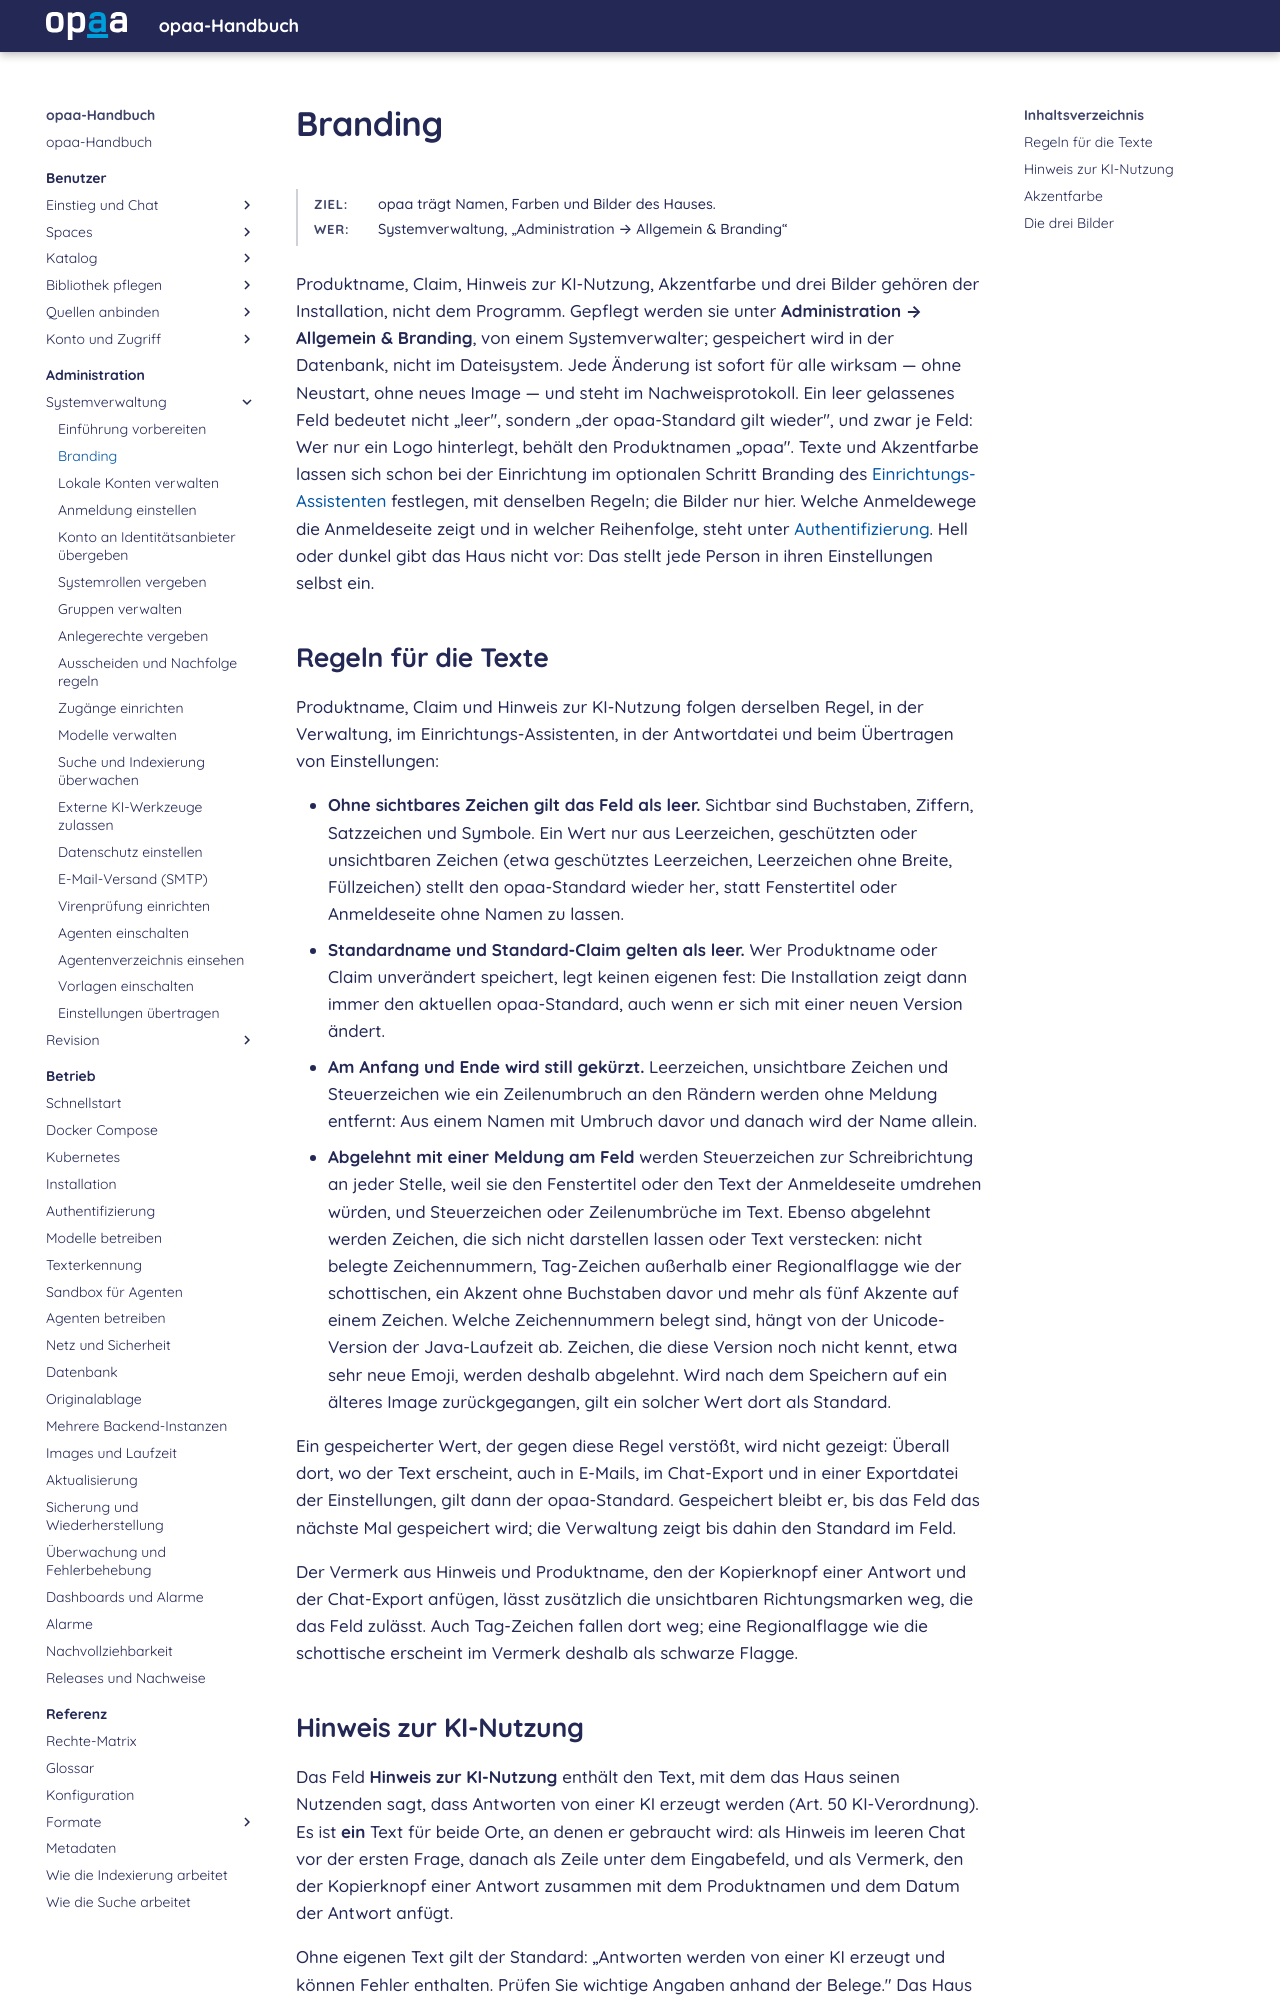

repository: criew/opaa · page: handbuch/administration/branding.html · generator: mkdocs

# Branding

**Ziel:** opaa trägt Namen, Farben und Bilder des Hauses.
{: .kopf }

**Wer:** Systemverwaltung, „Administration → Allgemein & Branding“
{: .kopf }

Produktname, Claim, Hinweis zur KI-Nutzung, Akzentfarbe und drei Bilder gehören
der Installation, nicht dem Programm. Gepflegt werden sie unter **Administration → Allgemein & Branding**, von
einem Systemverwalter; gespeichert wird in der Datenbank, nicht im Dateisystem. Jede Änderung ist
sofort für alle wirksam — ohne Neustart, ohne neues Image — und steht im Nachweisprotokoll. Ein leer
gelassenes Feld bedeutet nicht „leer", sondern „der opaa-Standard gilt wieder", und zwar je Feld:
Wer nur ein Logo hinterlegt, behält den Produktnamen „opaa". Texte und Akzentfarbe
lassen sich schon bei der Einrichtung im optionalen Schritt Branding des
[Einrichtungs-Assistenten](../betrieb/installation.md#einrichtungs-assistent-im-browser) festlegen, mit
denselben Regeln; die Bilder nur hier. Welche Anmeldewege die Anmeldeseite
zeigt und in welcher Reihenfolge, steht unter
[Authentifizierung](../betrieb/authentifizierung.md#anmeldewege-im-betriebsmodus-oidc). Hell oder
dunkel gibt das Haus nicht vor: Das stellt jede Person in ihren Einstellungen selbst ein.

## Regeln für die Texte

Produktname, Claim und Hinweis zur KI-Nutzung folgen derselben Regel, in der Verwaltung, im
Einrichtungs-Assistenten, in der Antwortdatei und beim Übertragen von Einstellungen:

- **Ohne sichtbares Zeichen gilt das Feld als leer.** Sichtbar sind Buchstaben, Ziffern,
  Satzzeichen und Symbole. Ein Wert nur aus Leerzeichen, geschützten oder unsichtbaren Zeichen
  (etwa geschütztes Leerzeichen, Leerzeichen ohne Breite, Füllzeichen) stellt den opaa-Standard
  wieder her, statt Fenstertitel oder Anmeldeseite ohne Namen zu lassen.
- **Standardname und Standard-Claim gelten als leer.** Wer Produktname oder Claim unverändert
  speichert, legt keinen eigenen fest:
  Die Installation zeigt dann immer den aktuellen opaa-Standard, auch wenn er sich mit einer neuen
  Version ändert.
- **Am Anfang und Ende wird still gekürzt.** Leerzeichen, unsichtbare Zeichen und Steuerzeichen wie
  ein Zeilenumbruch an den Rändern werden ohne Meldung entfernt: Aus einem Namen mit Umbruch davor
  und danach wird der Name allein.
- **Abgelehnt mit einer Meldung am Feld** werden Steuerzeichen zur Schreibrichtung an jeder Stelle,
  weil sie den Fenstertitel oder den Text der Anmeldeseite umdrehen würden, und Steuerzeichen oder
  Zeilenumbrüche im Text. Ebenso abgelehnt werden Zeichen, die sich nicht darstellen lassen oder
  Text verstecken: nicht belegte Zeichennummern, Tag-Zeichen außerhalb einer Regionalflagge wie der
  schottischen, ein Akzent ohne Buchstaben davor und mehr als fünf Akzente auf einem Zeichen.
  Welche Zeichennummern belegt sind, hängt von der Unicode-Version der Java-Laufzeit ab. Zeichen,
  die diese Version noch nicht kennt, etwa sehr neue Emoji, werden deshalb abgelehnt. Wird nach
  dem Speichern auf ein älteres Image zurückgegangen, gilt ein solcher Wert dort als Standard.

Ein gespeicherter Wert, der gegen diese Regel verstößt, wird nicht gezeigt: Überall dort, wo der
Text erscheint, auch in E-Mails, im Chat-Export und in einer Exportdatei der Einstellungen, gilt dann
der opaa-Standard. Gespeichert bleibt er, bis das Feld das nächste Mal gespeichert wird; die
Verwaltung zeigt bis dahin den Standard im Feld.

Der Vermerk aus Hinweis und Produktname, den der Kopierknopf einer Antwort und der Chat-Export
anfügen, lässt zusätzlich die unsichtbaren Richtungsmarken weg, die das Feld zulässt. Auch
Tag-Zeichen fallen dort weg; eine Regionalflagge wie die schottische erscheint im Vermerk deshalb
als schwarze Flagge.
